Run: headless pygame with SDL's dummy video driver; simulated clock (each Clock.tick advances the game by its frame time, no real sleeping); random seed 0; keys injected as events and as key.get_pressed() state; no mouse input.
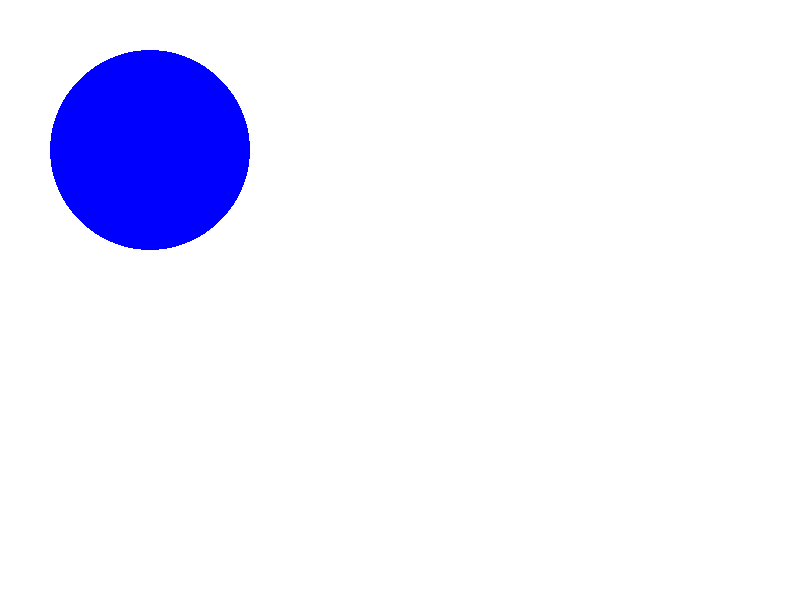
Frame 1 of 4 · flips 1–60 · no input
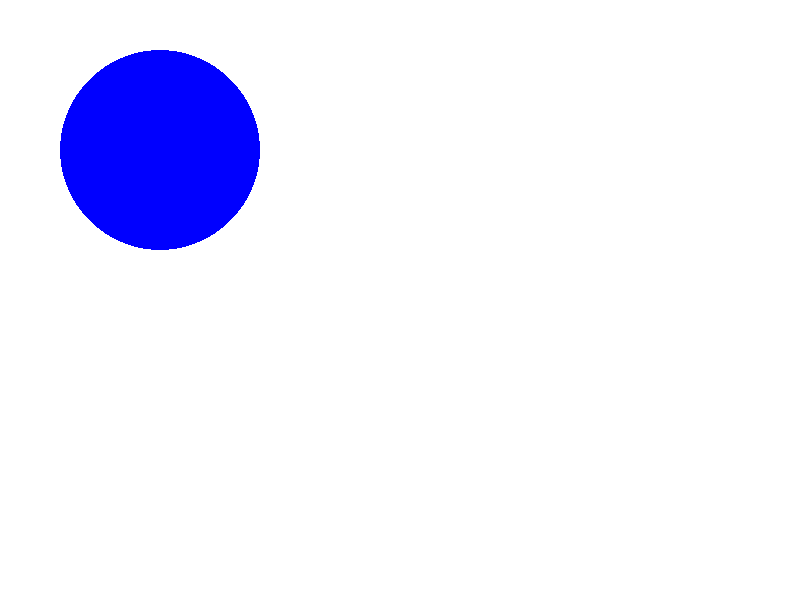
Frame 2 of 4 · flips 61–180 · tapped SPACE, RETURN · held RIGHT (→), D
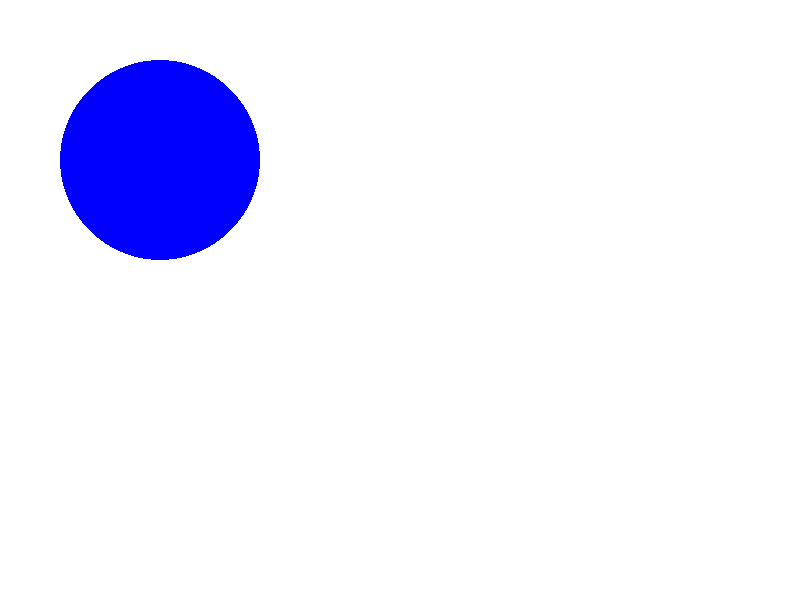
Frame 3 of 4 · flips 181–300 · held DOWN (↓), S
Frame 4 of 4 · flips 301–420 · held LEFT (←), A, UP (↑), W · screen same as frame 1, image omitted

The pygame program that drew these frames:

import pygame

class GameDemo:
    def __init__(self):
        # init pygame
        pygame.init()
        # create game screen
        self.screen = pygame.display.set_mode((800, 600))
        pygame.display.set_caption("Game Demo")
        # set game speed
        self.game_speed = pygame.time.Clock()
        # set background color
        self.bg_color = (255, 255, 255)   # white
    
    def run(self):
        running = True
        center_x = 150
        center_y = 150
        while running:
            # check game events
            for event in pygame.event.get():
                # handle quit event (close window)
                if event.type == pygame.QUIT:
                    running = False
                # handle key down event
                if event.type == pygame.KEYDOWN:
                    if event.key == pygame.K_LEFT:
                        center_x -= 10
                    if event.key == pygame.K_RIGHT:
                        center_x += 10
                    if event.key == pygame.K_UP:
                        center_y -= 10
                    if event.key == pygame.K_DOWN:
                        center_y += 10
            
            # fill background color
            self.screen.fill(self.bg_color)
            # draw a circle
            self.draw_circle(center_x, center_y, radius=100, color=(0, 0, 255))
            # update display
            pygame.display.flip()
            # control game speed
            self.game_speed.tick(30)
        pygame.quit()

    def draw_circle(self, center_x, center_y, radius, color):
        pygame.draw.circle(self.screen, color, (center_x, center_y), radius)


if __name__ == "__main__":
    game = GameDemo()
    game.run()
